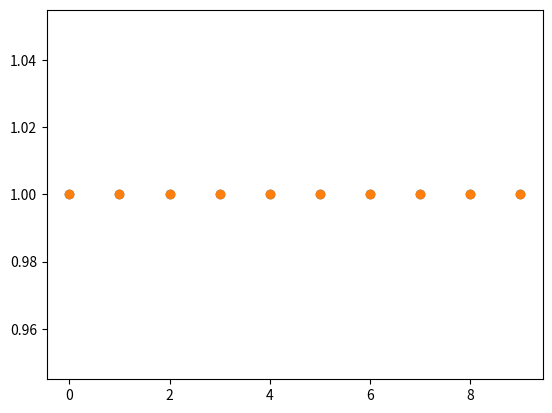

Recreate this plot in Python.
import matplotlib.pyplot as plt
import numpy as np



y= np.arange(0,10,1)

x = np.ones((10,10))

plt.scatter(y,x[1,:])
plt.scatter(y,x[2,:])
plt.show()